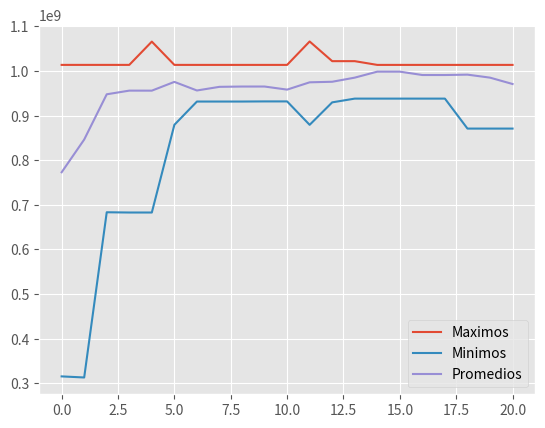

The matplotlib source for this figure:
import numpy as np
import matplotlib.pyplot as plt
from random import *

porcencross = 0.75                     #constantes
porcenmut = 0.05
ciclos = 20

"hola"
"hola2"
"hola3"


def f(x):                              #declaracion funcion objetivo
    return (x/((2**30)-1))**2

def sujetoaentero(x):                  #pasar arreglo de bin a entero
    numInt = 0
    for i,val in enumerate(x):
        if val == 1:
            numInt = 2**(len(x)-1-i) + numInt
    return numInt 

def sumatoriadesujetos(y):             #sumatoria de todos los sujetos pasados a binario
    cont = 0
    for i in y:
        cont += f(sujetoaentero(i)) 
    return cont
    
def fitness(x,y):                       #funcion fitness
    return f(x)/sumatoriadesujetos(y)
     
def selec(listFitness):                 #funcion seleccion con ruleta
    ruleta = []
    ran = random()
    cont=0
    for i in range(10):
        cont+=listFitness[i]
        ruleta.append(cont)
    elegido = 0
    maxim = 1
    for j in range(10):
        if ran <= ruleta[j] and ruleta[j] <= maxim:
            elegido = j
            maxim = ruleta[j] 
    return elegido #devuelve indice del sujeto seleccionado por la ruleta

def cross(padresEleg):                      #funcion crossover
    hijos = []                     
    corterandom = randint(0,29)
    hijos.append(padresEleg[0][:corterandom] + padresEleg[1][corterandom:])
    hijos.append(padresEleg[1][:corterandom]+ padresEleg[0][corterandom:])
    return hijos #devuelve dos hijos

def mut(sujeto):                             #funcion mutacion
    genamutar = randint(0,29)
    if sujeto[genamutar] == 0:
        sujeto[genamutar] = 1
    else:
        sujeto[genamutar] = 0
    return sujeto #devuelve sujeto mutado

def promedio(suj):               #promedio de sujetos de un ciclo
    return sum(suj)/len(suj)

def cicl(sujetos,ciclos):                      
    if ciclos >= 0:

        padres = []                            #inicializacion listas
        listFitness = [] 
        hijos = [] 
        hijosEnt = []                        
        
        for i in range(10):                     #asignar fitness
            listFitness.append(fitness(sujetoaentero(sujetos[i]),sujetos))
            
        for i in range(10):                     #seleccionar los padres
            padres.append(sujetos[selec(listFitness)])  
        
        for i in range(0,10,2):                     #aplicar crossover
            if  random() <= porcencross:                       
                hijos.extend(cross([padres[i],padres[i+1]]))
            else:
                hijos.extend([padres[i],padres[i+1]])
            if random() <= porcenmut:               #aplicar mutacion
                hijos[i] = mut(hijos[i])
            if random() <= porcenmut:
                hijos[i+1] = mut(hijos[i+1])
        
        for i in hijos:                         #agregar hijos para todos y enteros
            hijosEnt.append(sujetoaentero(i))
            todos.append(sujetoaentero(i))
        
        plotMax.append(max(hijosEnt))
        plotMin.append(min(hijosEnt))
        plotProm.append(promedio(hijosEnt))
        
        ciclos -= 1
        cicl(hijos,ciclos)
    else:
        #mostrar datos    
        print(max(todos))
        print(max(todos)/(((2**30)-1)))
        plt.style.use('ggplot')
        plt.plot(list(range(len(plotMax))),plotMax,label="Maximos")  
        plt.plot(list(range(len(plotMin))),plotMin,label="Minimos")
        plt.plot(list(range(len(plotProm))),plotProm,label="Promedios")
        plt.legend()
        plt.show()

sujetos = []                                   #carga poblacion inicial          
for q in range(10):
    sujeto = []
    for j in range(30):
        sujeto.append(randint(0,1))
    sujetos.append(sujeto)

    todos = []      
    plotMax = []
    plotMin = []
    plotProm = [] 

    for i in sujetos:                        #carga poblacion inicial en todos
        todos.append(sujetoaentero(i))  
cicl(sujetos,ciclos)                         #recursion para que los sujetos sean los hijos en la siguiente iteracion


    

        




    
    
    
    
